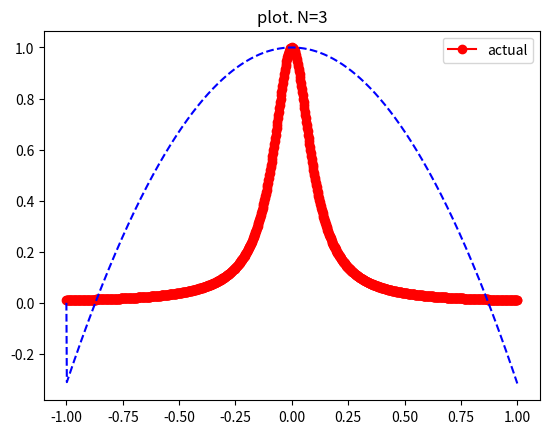
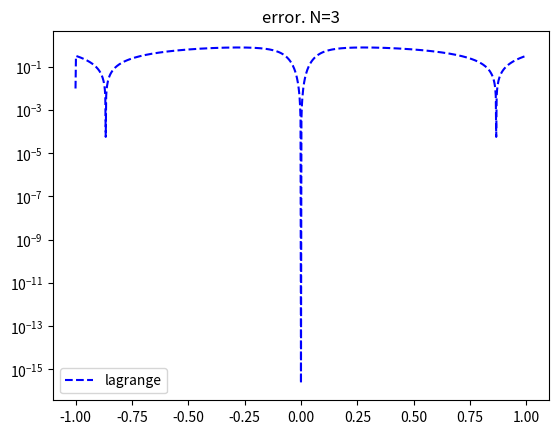
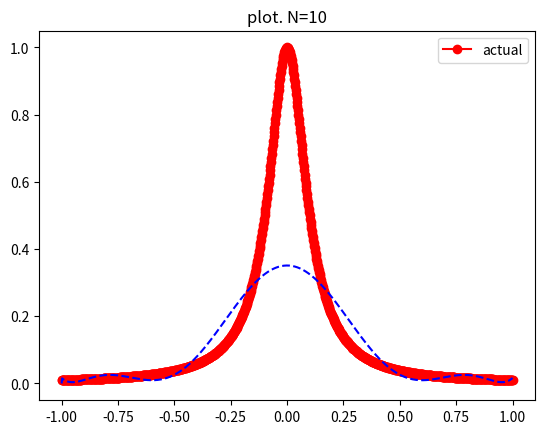
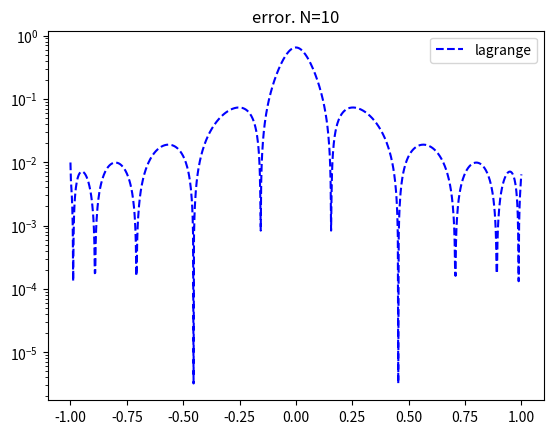
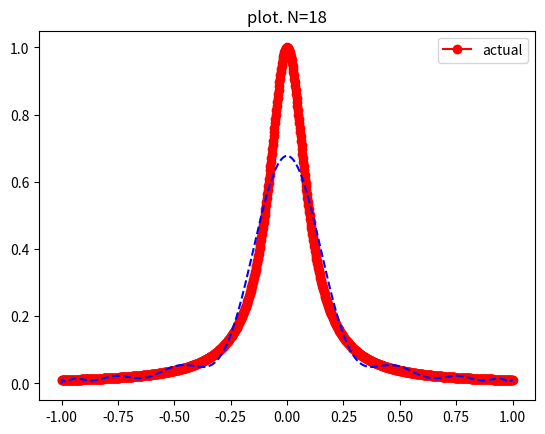
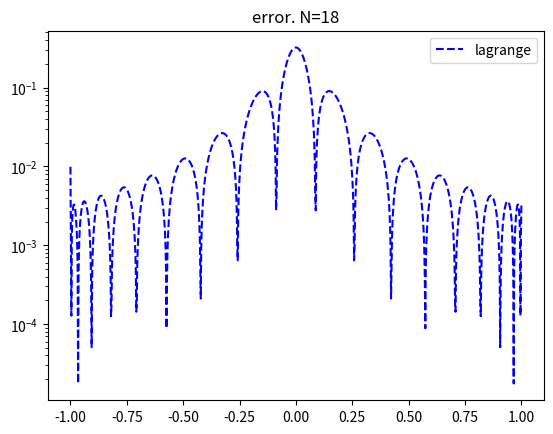

The matplotlib source for these figures, in order:
import numpy as np
import matplotlib.pyplot as plt


def driver(n=3):
    f = lambda x: 1 / (1 + (10 * x) ** 2)

    N = n
    """ interval"""
    a = -1
    b = 1

    """ create equispaced interpolation nodes"""
    xint = np.linspace(a, b, N + 1)
    xint = np.zeros(N)
    for j in range(1, N + 1):
        xint[j - 1] = np.cos(((2 * j - 1) * np.pi) / (2 * N))

    """ create interpolation data"""
    yint = f(xint)

    """ create points for evaluating the Lagrange interpolating polynomial"""
    Neval = 1000
    xeval = np.linspace(a, b, Neval + 1)
    yeval_l = np.zeros(Neval + 1)

    """ evaluate lagrange poly """
    for kk in range(1, Neval + 1):
        yeval_l[kk] = eval_lagrange(xeval[kk], xint, yint, N)

    """ create vector with exact values"""
    fex = f(xeval)
    plt.figure()
    plt.title("plot. N=" + str(N))
    plt.plot(xeval, fex, "ro-", label="actual")
    plt.plot(xeval, yeval_l, "b--")
    plt.legend()

    plt.figure()
    err_l = abs(yeval_l - fex)
    plt.title("error. N=" + str(N))
    plt.semilogy(xeval, err_l, "b--", label="lagrange")
    plt.legend()
    plt.show()

    return


# imported methods
###########################################
def eval_lagrange(xeval, xint, yint, N):
    lj = np.ones(N)

    for count in range(N):
        for jj in range(N):
            if jj != count:
                if xint[count] - xint[jj] == 0:
                    print(count, jj)
                lj[count] = lj[count] * (xeval - xint[jj]) / (xint[count] - xint[jj])

    yeval = 0.0

    for jj in range(N):
        yeval = yeval + yint[jj] * lj[jj]

    return yeval


print("\n")
driver(3)
driver(10)
driver(18)
# for i in range(17, 20):
#     driver(i)
print("\n")
